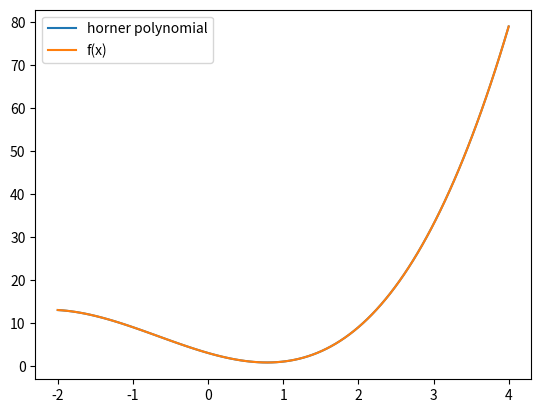

Write the Python code that produced this figure.
import numpy as np
import matplotlib.pyplot as plt

def f(x):
    return x**3 + 2*x**2 - 5*x + 3

def horner(f, x, a):
    n = len(a) - 1
    p = a[n]
    for i in range(n-1, -1, -1):
        p = p*x + a[i]
    return p

a = [3, -5, 2, 1]

x = np.linspace(-2, 4, 100)

p = horner(f, x, a)
# plot horner polynomial and f(x)
plt.plot(x, p, label='horner polynomial')
plt.plot(x, f(x), label='f(x)')
plt.legend()
plt.show()
